The GitHub repository Malga-Vision/Anomaly-detection-in-feature-space-for-detecting-changes-in-phytoplankton-populations contains a labelled image folder "WHOI40" with 40 categories: Amphidinium species, Asterionellopsis, Ceratium, Chaetoceros didymus flagellate, Chrysochromulina, Corethron, Coscinodiscus, Cylindrotheca, Dactyliosolen fragment Cerataul, Dactyliosolen, Delphineis, Dychtiocya, dynobrion, Emiliania huxleyi, Ephemera, Eucampia, Euglena, Guinardia striata, Gyrodinium, Heterocapsa triquetra, Katodinium or Torodinium, Laboea strobila, Mesodinium species, Paralia, Phaeocystis, Pleurosigma, Prorocentrum, Proterythropsis species, Pseudochattonella farcimen, Pyramimonas longicauda, Rhizosolenia, Skeletonema, Strombidium morphotype 1, Thalassionema, Thalassiosira dirty, Tintinnid, dino30, flagellate species 3, kite flagellates, pennate morphotype 1. Examples follow, each with its label.

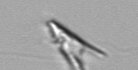
Label: kite flagellates

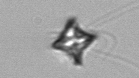
Label: Pyramimonas longicauda

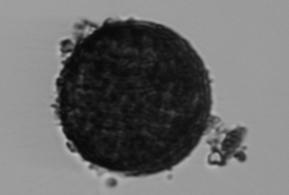
Label: Thalassiosira dirty

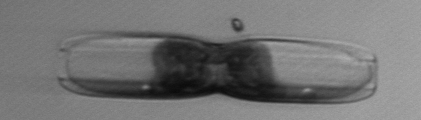
Label: Ephemera

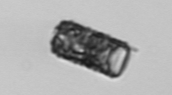
Label: Paralia

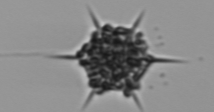
Label: Dychtiocya
